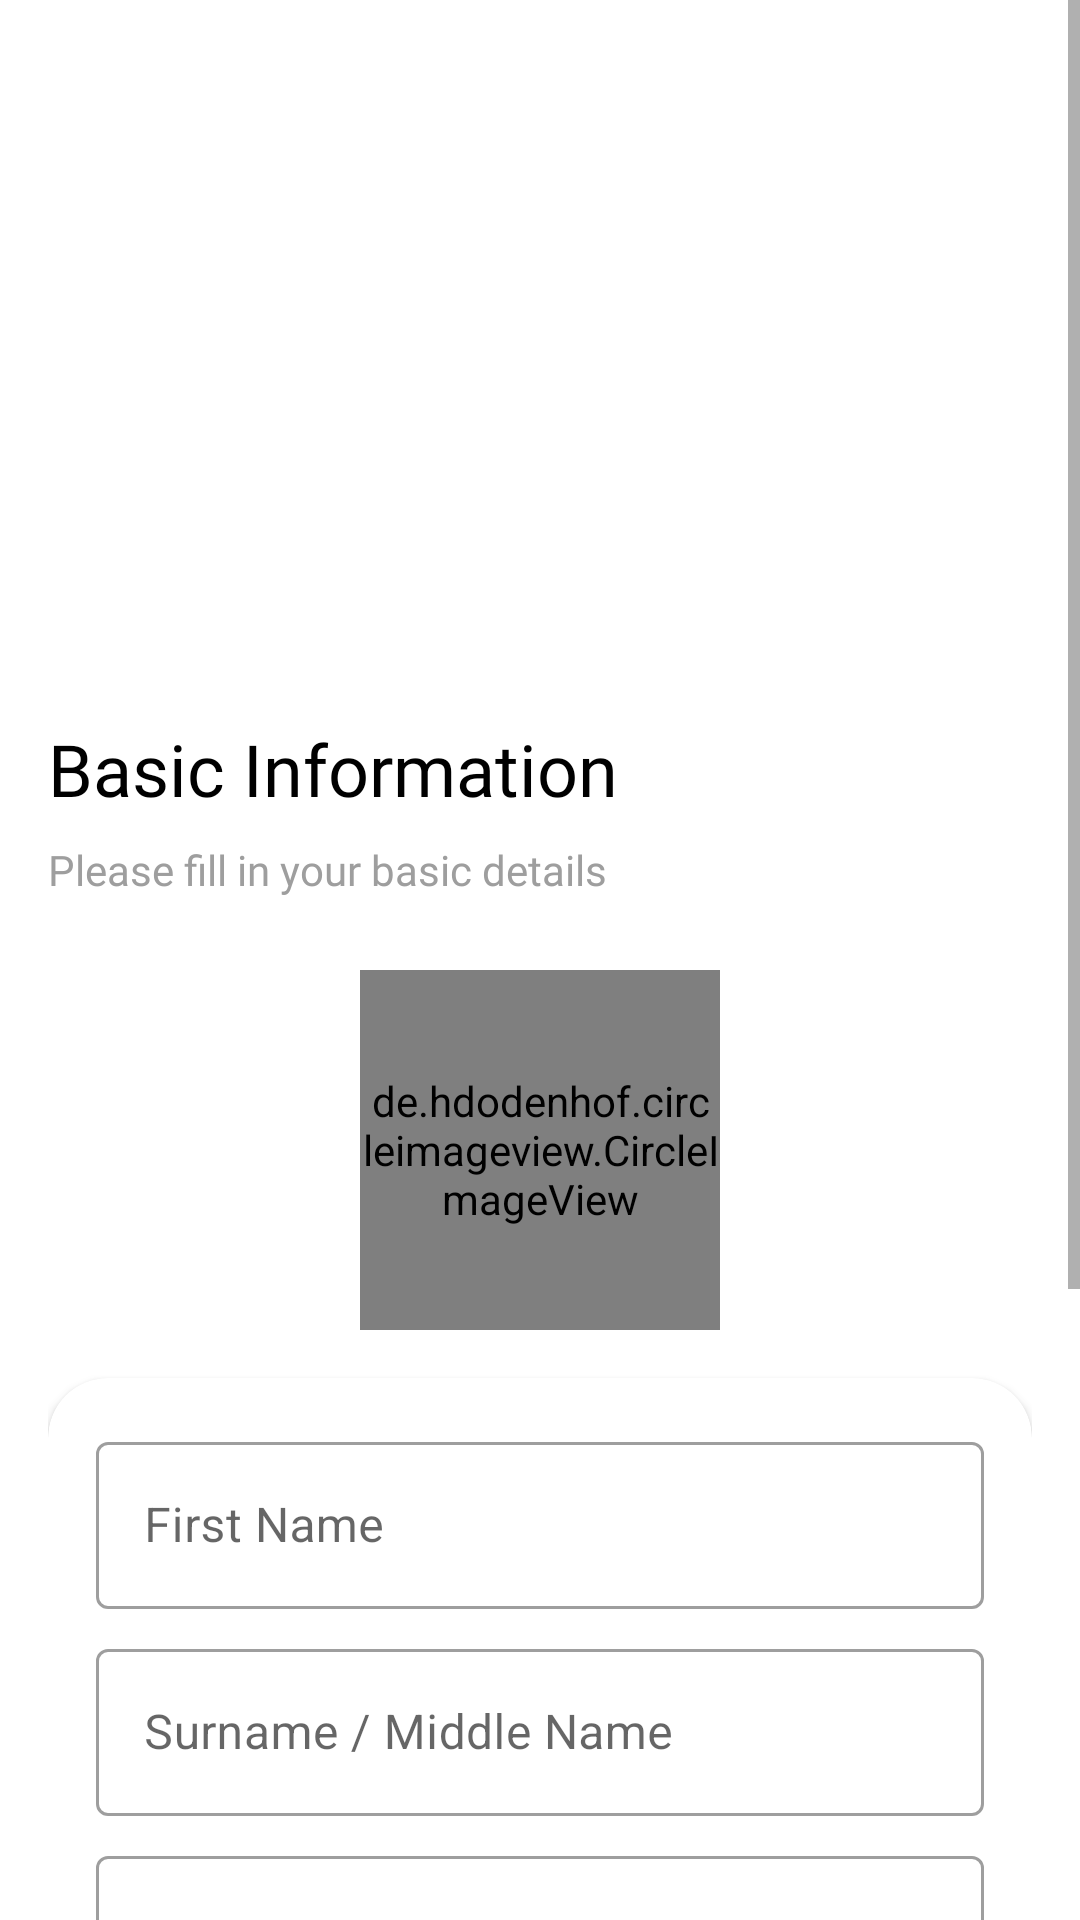

Reconstruct the res/layout file that produces this screen, plus the resources it refers to.
<!-- AndroidManifest.xml: application theme Theme.HealthMate -->
<!-- res/layout/fragment_basic_info.xml -->
<?xml version="1.0" encoding="utf-8"?>
<ScrollView xmlns:android="http://schemas.android.com/apk/res/android"
    xmlns:app="http://schemas.android.com/apk/res-auto"
    android:layout_width="match_parent"
    android:layout_height="match_parent"
    android:background="@color/white">

    <LinearLayout
        android:layout_width="match_parent"
        android:layout_height="wrap_content"
        android:orientation="vertical"
        android:padding="16dp">

        <ImageView
            android:layout_width="200dp"
            android:layout_height="200dp"
            android:layout_gravity="center"
            android:layout_marginTop="24dp"
            android:src="@drawable/app_logo" />

        <TextView
            style="@style/SurveyTitle"
            android:text="Basic Information" />

        <TextView
            style="@style/SurveySubtitle"
            android:text="Please fill in your basic details" />

        
        <RelativeLayout
            android:layout_width="match_parent"
            android:layout_height="wrap_content"
            android:layout_gravity="center"
            android:layout_marginBottom="16dp">

            <de.hdodenhof.circleimageview.CircleImageView
                android:id="@+id/profile_image"
                android:layout_width="120dp"
                android:layout_height="120dp"
                android:src="@drawable/user"
                android:layout_centerHorizontal="true"/>

            <ImageView
                android:id="@+id/fab_camera"
                android:layout_width="40dp"
                android:layout_height="40dp"
                android:layout_alignEnd="@id/profile_image"
                android:layout_alignBottom="@id/profile_image"
                android:layout_marginEnd="-11dp"
                android:layout_marginBottom="2dp"
                android:backgroundTint="@color/colorAccent"
                android:src="@drawable/baseline_photo_camera_24"/>
        </RelativeLayout>

        
        <androidx.cardview.widget.CardView
            android:layout_width="match_parent"
            android:layout_height="wrap_content"
            app:cardCornerRadius="20dp"
            android:layout_marginBottom="16dp"
            android:elevation="4dp">

            <LinearLayout
                android:layout_width="match_parent"
                android:layout_height="wrap_content"
                android:orientation="vertical"
                android:padding="16dp">

                <com.google.android.material.textfield.TextInputLayout
                    style="@style/Widget.MaterialComponents.TextInputLayout.OutlinedBox"
                    android:layout_width="match_parent"
                    android:layout_height="wrap_content"
                    android:layout_marginBottom="8dp">

                    <com.google.android.material.textfield.TextInputEditText
                        android:id="@+id/FirstName"
                        android:layout_width="match_parent"
                        android:layout_height="wrap_content"
                        android:hint="First Name"
                        android:inputType="textPersonName"/>
                </com.google.android.material.textfield.TextInputLayout>

                <com.google.android.material.textfield.TextInputLayout
                    style="@style/Widget.MaterialComponents.TextInputLayout.OutlinedBox"
                    android:layout_width="match_parent"
                    android:layout_height="wrap_content"
                    android:layout_marginBottom="8dp">

                    <com.google.android.material.textfield.TextInputEditText
                        android:id="@+id/MiddleName"
                        android:layout_width="match_parent"
                        android:layout_height="wrap_content"
                        android:hint="Surname / Middle Name"
                        android:inputType="textPersonName"/>
                </com.google.android.material.textfield.TextInputLayout>

                <com.google.android.material.textfield.TextInputLayout
                    style="@style/Widget.MaterialComponents.TextInputLayout.OutlinedBox"
                    android:layout_width="match_parent"
                    android:layout_height="wrap_content">

                    <com.google.android.material.textfield.TextInputEditText
                        android:id="@+id/LastName"
                        android:layout_width="match_parent"
                        android:layout_height="wrap_content"
                        android:hint="Last Name"
                        android:inputType="textPersonName"/>
                </com.google.android.material.textfield.TextInputLayout>

            </LinearLayout>
        </androidx.cardview.widget.CardView>

        
        <LinearLayout
            android:layout_width="match_parent"
            android:layout_height="wrap_content"
            android:orientation="horizontal"
            android:layout_marginBottom="16dp">

            <com.google.android.material.textfield.TextInputLayout
                android:layout_width="0dp"
                android:layout_height="wrap_content"
                android:layout_weight="1"
                android:layout_marginEnd="8dp"
                style="@style/Widget.MaterialComponents.TextInputLayout.OutlinedBox">

                <com.google.android.material.textfield.TextInputEditText
                    android:id="@+id/ageInput"
                    android:layout_width="match_parent"
                    android:layout_height="wrap_content"
                    android:hint="Age"
                    android:inputType="number"/>
            </com.google.android.material.textfield.TextInputLayout>

            <com.google.android.material.textfield.TextInputLayout
                android:layout_width="0dp"
                android:layout_height="wrap_content"
                android:layout_weight="1"
                style="@style/Widget.MaterialComponents.TextInputLayout.OutlinedBox.ExposedDropdownMenu">

                <AutoCompleteTextView
                    android:id="@+id/genderInput"
                    android:layout_width="match_parent"
                    android:layout_height="wrap_content"
                    android:hint="Gender"
                    android:inputType="none"/>
            </com.google.android.material.textfield.TextInputLayout>
        </LinearLayout>

        
        <com.google.android.material.textfield.TextInputLayout
            android:layout_width="match_parent"
            android:layout_height="wrap_content"
            android:layout_marginBottom="16dp"
            style="@style/Widget.MaterialComponents.TextInputLayout.OutlinedBox">

            <com.google.android.material.textfield.TextInputEditText
                android:id="@+id/contactInput"
                android:layout_width="match_parent"
                android:layout_height="wrap_content"
                android:hint="Contact Number"
                android:inputType="phone"/>
        </com.google.android.material.textfield.TextInputLayout>

        
        <LinearLayout
            android:layout_width="match_parent"
            android:layout_height="wrap_content"
            android:orientation="horizontal"
            android:layout_marginBottom="16dp">

            <com.google.android.material.textfield.TextInputLayout
                android:layout_width="0dp"
                android:layout_height="wrap_content"
                android:layout_weight="1"
                android:layout_marginEnd="8dp"
                style="@style/Widget.MaterialComponents.TextInputLayout.OutlinedBox">

                <com.google.android.material.textfield.TextInputEditText
                    android:id="@+id/heightInput"
                    android:layout_width="match_parent"
                    android:layout_height="wrap_content"
                    android:hint="Height (cm)"
                    android:inputType="numberDecimal"/>
            </com.google.android.material.textfield.TextInputLayout>

            <com.google.android.material.textfield.TextInputLayout
                android:layout_width="0dp"
                android:layout_height="wrap_content"
                android:layout_weight="1"
                style="@style/Widget.MaterialComponents.TextInputLayout.OutlinedBox">

                <com.google.android.material.textfield.TextInputEditText
                    android:id="@+id/weightInput"
                    android:layout_width="match_parent"
                    android:layout_height="wrap_content"
                    android:hint="Weight (kg)"
                    android:inputType="numberDecimal"/>
            </com.google.android.material.textfield.TextInputLayout>
        </LinearLayout>
    </LinearLayout>
</ScrollView>
<!-- resources referenced by this layout -->
<resources>
  <color name="colorAccent">#FF4081</color>
  <color name="white">#FFFFFFFF</color>
  <style name="SurveySubtitle">
          <item name="android:layout_width">wrap_content</item>
          <item name="android:layout_height">wrap_content</item>
          <item name="android:textSize">14sp</item>
          <item name="android:textColor">@color/grey_501</item>
          <item name="android:layout_marginBottom">24dp</item>
          <item name="android:fontFamily">@font/poppin_regular</item>
      </style>
  <style name="SurveyTitle">
          <item name="android:layout_width">wrap_content</item>
          <item name="android:layout_height">wrap_content</item>
          <item name="android:textSize">24sp</item>
          <item name="android:textColor">@color/black</item>
          <item name="android:layout_marginBottom">8dp</item>
          <item name="android:fontFamily">@font/poppins_medium</item>
      </style>
  <style name="Theme.HealthMate" parent="Base.Theme.HealthMate" />
  <color name="grey_501">#9E9E9E</color>
  <color name="black">#FF000000</color>
  <style name="Base.Theme.HealthMate" parent="Theme.MaterialComponents.Light.NoActionBar">
          <item name="colorPrimary">@color/primary</item>
          <item name="colorPrimaryVariant">@color/primaryDarkColor</item>
          <item name="colorOnPrimary">@color/white</item>
          <item name="colorSecondary">@color/secondaryColor</item>
          <item name="colorOnSecondary">@color/black</item>
          <item name="android:statusBarColor">@android:color/transparent</item>
          <item name="android:navigationBarColor">@android:color/transparent</item>
          <item name="android:colorBackground">@color/white</item>
          <item name="colorSurface">@color/white</item>
          <item name="colorOnBackground">@color/black</item>
          <item name="colorOnSurface">@color/black</item>
          <item name="colorError">@color/errorColor</item>
          <item name="colorOnError">@color/white</item>
      </style>
  <color name="primary">#2460af</color>
  <color name="primaryDarkColor">#3700B3</color>
  <color name="secondaryColor">#03DAC5</color>
  <color name="errorColor">#B00020</color>
</resources>
